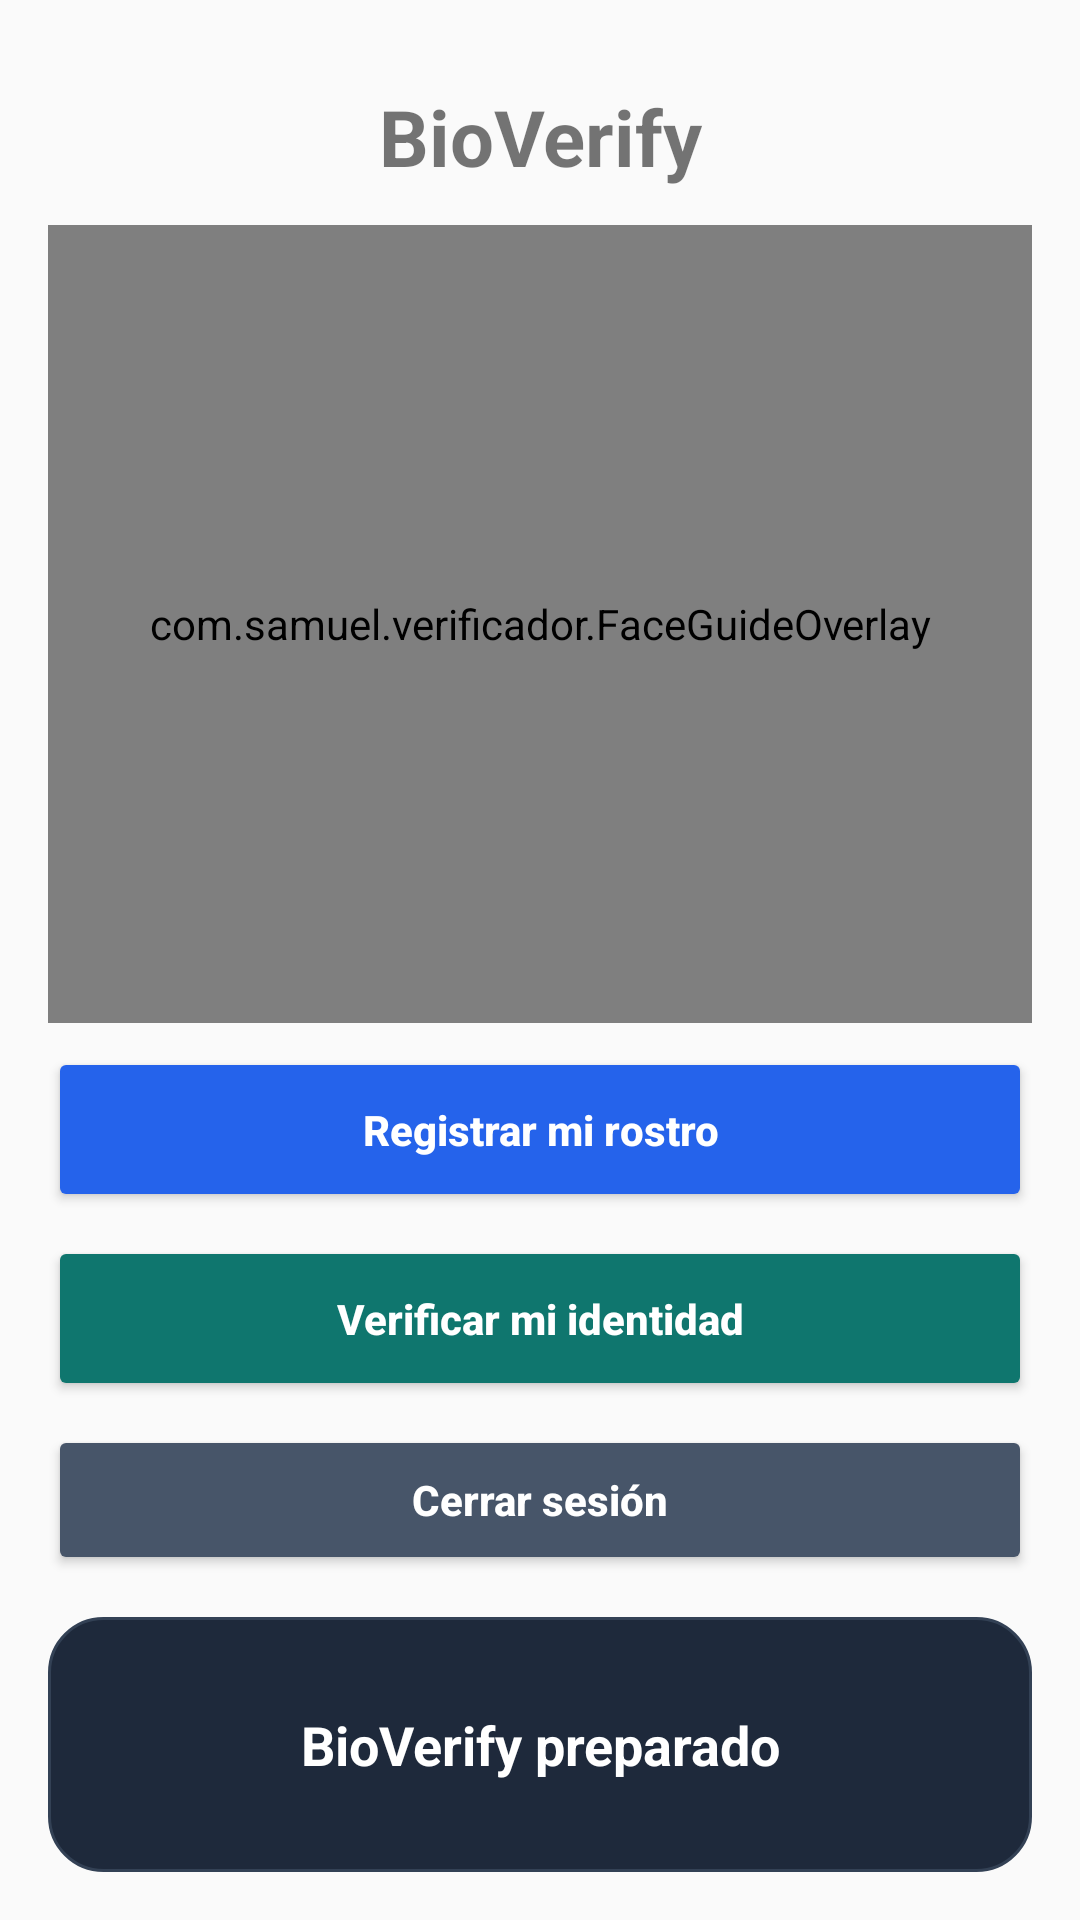

Android layout source for this screen:
<!-- AndroidManifest.xml: application theme Theme.VerificadorFacialSMR -->
<!-- res/layout/activity_camera.xml -->
<?xml version="1.0" encoding="utf-8"?>
<LinearLayout
    xmlns:android="http://schemas.android.com/apk/res/android"
    android:layout_width="match_parent"
    android:layout_height="match_parent"
    android:orientation="vertical"
    android:padding="16dp">


    <TextView
        android:layout_width="match_parent"
        android:layout_height="wrap_content"
        android:text="BioVerify"
        android:textSize="26sp"
        android:textStyle="bold"
        android:gravity="center"
        android:padding="12dp"/>

    <FrameLayout
        android:layout_width="match_parent"
        android:layout_height="0dp"
        android:layout_weight="1">

        <androidx.camera.view.PreviewView
            android:id="@+id/viewFinder"
            android:layout_width="match_parent"
            android:layout_height="match_parent"/>

        <com.samuel.verificador.FaceGuideOverlay
            android:layout_width="match_parent"
            android:layout_height="match_parent"
            android:clickable="false"
            android:focusable="false"/>

    </FrameLayout>

    <Button
        android:id="@+id/btnTakePhoto"
        android:layout_width="match_parent"
        android:layout_height="wrap_content"
        android:text="Registrar mi rostro"
        android:backgroundTint="#2563EB"
        android:textColor="#FFFFFF"
        android:textStyle="bold"
        android:textAllCaps="false"
        android:minHeight="55dp"
        android:layout_marginTop="8dp"/>

    <Button
        android:id="@+id/btnVerifyPhoto"
        android:layout_width="match_parent"
        android:layout_height="wrap_content"
        android:text="Verificar mi identidad"
        android:backgroundTint="#0F766E"
        android:textColor="#FFFFFF"
        android:textStyle="bold"
        android:textAllCaps="false"
        android:minHeight="55dp"
        android:layout_marginTop="8dp"/>
    <Button
        android:id="@+id/btnLogout"
        android:layout_width="match_parent"
        android:layout_height="wrap_content"
        android:layout_marginTop="8dp"
        android:minHeight="50dp"
        android:text="Cerrar sesión"
        android:textColor="#FFFFFF"
        android:textStyle="bold"
        android:textAllCaps="false"
        android:backgroundTint="#475569"/>

    <TextView
        android:id="@+id/tvStatus"
        android:layout_width="match_parent"
        android:layout_height="wrap_content"
        android:minHeight="85dp"
        android:layout_marginTop="14dp"
        android:gravity="center"
        android:padding="18dp"
        android:background="@drawable/bg_status_card"
        android:text="BioVerify preparado"
        android:textColor="#FFFFFF"
        android:textSize="18sp"
        android:textStyle="bold"
        android:lineSpacingExtra="5dp"/>

</LinearLayout>
<!-- resources referenced by this layout -->
<resources>
  <!-- drawable bg_status_card (drawable) -->
  <?xml version="1.0" encoding="utf-8"?>
  <shape xmlns:android="http://schemas.android.com/apk/res/android"
      android:shape="rectangle">
  
      <solid android:color="#1E293B"/>
  
      <corners android:radius="18dp"/>
  
      <stroke
          android:width="1dp"
          android:color="#334155"/>
  
  </shape>
  <style name="Theme.VerificadorFacialSMR" parent="android:Theme.Material.Light.NoActionBar" />
</resources>
